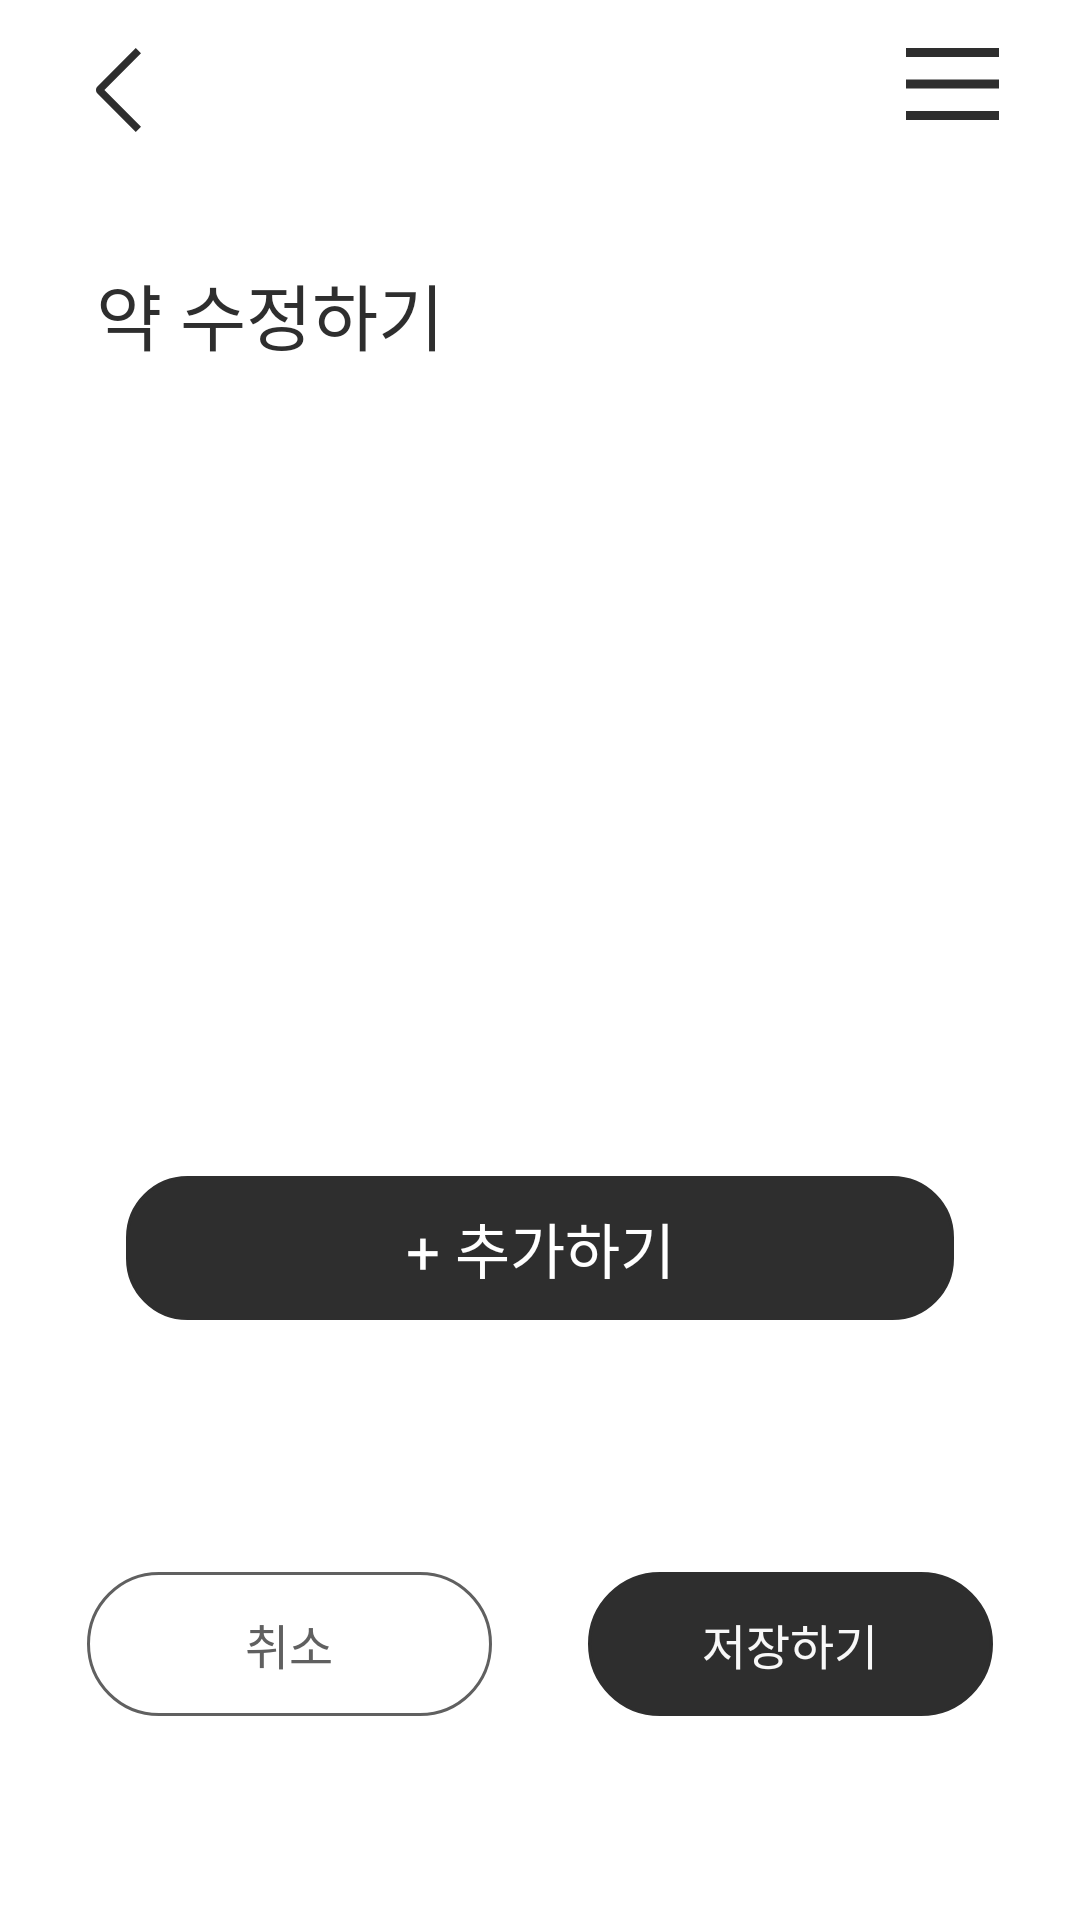

Produce the Android XML layout that renders to this screen, including the resource entries it uses.
<!-- AndroidManifest.xml: application theme Theme.Msmg -->
<!-- res/layout/fragment_edit_medicine.xml -->
<?xml version="1.0" encoding="utf-8"?>
<androidx.constraintlayout.widget.ConstraintLayout xmlns:android="http://schemas.android.com/apk/res/android"
    xmlns:app="http://schemas.android.com/apk/res-auto"
    xmlns:tools="http://schemas.android.com/tools"
    android:layout_width="match_parent"
    android:layout_height="match_parent"
    android:background="@color/white"
    android:clickable="true"
    android:focusable="true">

    <ImageView
        android:id="@+id/btnBack"
        android:layout_width="15dp"
        android:layout_height="28dp"
        android:layout_marginStart="32dp"
        android:layout_marginTop="16dp"
        android:src="@drawable/my_page_back"
        app:layout_constraintStart_toStartOf="parent"
        app:layout_constraintTop_toTopOf="parent" />

    <ImageView
        android:id="@+id/etc"
        android:layout_width="31dp"
        android:layout_height="24dp"
        android:layout_marginTop="16dp"
        android:layout_marginEnd="27dp"
        android:src="@drawable/menu"
        app:layout_constraintEnd_toEndOf="parent"
        app:layout_constraintTop_toTopOf="parent" />

    <TextView
        android:id="@+id/header_title"
        android:layout_width="wrap_content"
        android:layout_height="wrap_content"
        android:fontFamily="@font/pretendard_bold"
        android:text="약 수정하기"
        android:textColor="#2E2E2E"
        android:textSize="24sp"
        app:layout_constraintStart_toStartOf="parent"
        app:layout_constraintTop_toBottomOf="@id/btnBack"
        android:layout_marginTop="43dp"
        android:layout_marginStart="32dp"/>

    <androidx.recyclerview.widget.RecyclerView
        android:id="@+id/medicationRecyclerView"
        android:layout_width="0dp"
        android:layout_height="100dp"
        android:layout_marginStart="42dp"
        android:layout_marginTop="135dp"
        android:layout_marginEnd="42dp"
        app:layout_constraintEnd_toEndOf="parent"
        app:layout_constraintStart_toStartOf="parent"
        app:layout_constraintTop_toBottomOf="@+id/header_title"
        tools:listitem="@layout/item_medication" />

    <TextView
        android:id="@+id/addMedicineButton"
        android:layout_width="0dp"
        android:layout_height="48dp"
        android:layout_marginStart="42dp"
        android:layout_marginTop="35dp"
        android:layout_marginEnd="42dp"
        android:background="@drawable/medication_button"
        android:backgroundTint="#2E2E2E"
        android:fontFamily="@font/pretendard_medium"
        android:gravity="center"
        android:text="+ 추가하기"
        android:textColor="#FFFFFF"
        android:textSize="20sp"
        app:layout_constraintEnd_toEndOf="parent"
        app:layout_constraintStart_toStartOf="parent"
        app:layout_constraintTop_toBottomOf="@+id/medicationRecyclerView" />

    <TextView
        android:id="@+id/cancelButton"
        android:layout_width="0dp"
        android:layout_height="48dp"
        android:layout_marginStart="29dp"
        android:layout_marginEnd="16dp"
        android:layout_marginBottom="68dp"
        android:background="@drawable/edit_profile_button"
        android:fontFamily="@font/pretendard_bold"
        android:gravity="center"
        android:text="취소"
        android:textColor="#606060"
        android:textSize="16sp"
        app:layout_constraintBottom_toBottomOf="parent"
        app:layout_constraintEnd_toStartOf="@+id/saveButton"
        app:layout_constraintHorizontal_chainStyle="spread_inside"
        app:layout_constraintStart_toStartOf="parent"
        app:layout_constraintTop_toBottomOf="@+id/addMedicineButton"
        app:layout_constraintVertical_bias="1.0" />

    <TextView
        android:id="@+id/saveButton"
        android:layout_width="0dp"
        android:layout_height="48dp"
        android:layout_marginStart="16dp"
        android:layout_marginEnd="29dp"
        android:layout_marginBottom="68dp"
        android:background="@drawable/edit_profile_button"
        android:backgroundTint="#2E2E2E"
        android:fontFamily="@font/pretendard_bold"
        android:gravity="center"
        android:text="저장하기"
        android:textColor="#F8F8F8"
        android:textSize="16sp"
        app:layout_constraintBottom_toBottomOf="parent"
        app:layout_constraintEnd_toEndOf="parent"
        app:layout_constraintStart_toEndOf="@+id/cancelButton"
        app:layout_constraintTop_toTopOf="@+id/cancelButton" />

</androidx.constraintlayout.widget.ConstraintLayout>
<!-- res/layout/item_medication.xml (included above) -->
<?xml version="1.0" encoding="utf-8"?>
<androidx.constraintlayout.widget.ConstraintLayout xmlns:android="http://schemas.android.com/apk/res/android"
    xmlns:app="http://schemas.android.com/apk/res-auto"
    android:layout_width="match_parent"
    android:layout_height="wrap_content"
    android:layout_marginBottom="16dp"
    android:background="@drawable/medication_button">

    <com.google.android.material.textfield.TextInputLayout
        android:id="@+id/medNameLayout"
        style="@style/Widget.MaterialComponents.TextInputLayout.OutlinedBox"
        android:layout_width="match_parent"
        android:layout_height="wrap_content"
        app:boxCornerRadiusBottomEnd="20dp"
        app:boxCornerRadiusBottomStart="20dp"
        app:boxCornerRadiusTopEnd="20dp"
        app:boxCornerRadiusTopStart="20dp"
        app:endIconMode="clear_text"
        app:layout_constraintStart_toStartOf="parent"
        app:layout_constraintTop_toTopOf="parent">

        <com.google.android.material.textfield.TextInputEditText
            android:id="@+id/medNameEditText"
            android:layout_width="match_parent"
            android:layout_height="wrap_content"
            android:fontFamily="@font/pretendard_medium"
            android:hint="약 이름"
            android:inputType="text"
            android:textColor="#606060"
            android:textSize="20sp"
            android:gravity="center"/>

    </com.google.android.material.textfield.TextInputLayout>

    <ImageView
        android:id="@+id/deleteButton"
        android:layout_width="10dp"
        android:layout_height="10dp"
        android:src="@drawable/delete_medication"
        app:layout_constraintBottom_toBottomOf="parent"
        app:layout_constraintEnd_toEndOf="parent"
        app:layout_constraintTop_toTopOf="parent"
        android:layout_marginEnd="19dp" />

</androidx.constraintlayout.widget.ConstraintLayout>
<!-- resources referenced by this layout -->
<resources>
  <color name="white">#FFFFFFFF</color>
  <!-- drawable delete_medication (drawable) -->
  <vector xmlns:android="http://schemas.android.com/apk/res/android"
      android:width="10dp"
      android:height="10dp"
      android:viewportWidth="10"
      android:viewportHeight="10">
    <path
        android:pathData="M5.574,4.998L9.881,0.688C9.957,0.612 10,0.509 10,0.401C10,0.293 9.957,0.19 9.881,0.114C9.729,-0.038 9.46,-0.038 9.307,0.115L5,4.424L0.692,0.113C0.539,-0.038 0.271,-0.037 0.118,0.114C0.08,0.152 0.051,0.197 0.03,0.246C0.01,0.295 -0,0.348 0,0.401C0,0.51 0.042,0.612 0.118,0.687L4.426,4.997L0.119,9.308C0.043,9.384 0,9.488 0,9.595C0.001,9.703 0.043,9.806 0.12,9.883C0.194,9.956 0.298,9.998 0.406,9.998H0.408C0.517,9.997 0.621,9.955 0.693,9.881L5,5.572L9.308,9.882C9.384,9.958 9.486,10 9.594,10C9.647,10 9.7,9.99 9.749,9.969C9.799,9.949 9.843,9.919 9.881,9.881C9.919,9.844 9.949,9.799 9.969,9.75C9.99,9.7 10,9.648 10,9.594C10,9.486 9.958,9.384 9.881,9.308L5.574,4.998Z"
        android:fillColor="#606060"/>
  </vector>
  <!-- drawable edit_profile_button (drawable) -->
  <shape xmlns:android="http://schemas.android.com/apk/res/android">
      <solid android:color="@color/white" />
      <stroke
          android:width="1dp"
          android:color="#606060" />
      <corners android:radius="30dp" />
      <padding
          android:left="16dp"
          android:top="8dp"
          android:right="16dp"
          android:bottom="8dp" />
  </shape>
  <!-- drawable medication_button (drawable) -->
  <shape xmlns:android="http://schemas.android.com/apk/res/android">
      <solid android:color="@color/white" />
      <stroke
          android:width="1dp"
          android:color="@color/black" />
      <corners android:radius="20dp" />
  </shape>
  <!-- drawable menu (drawable) -->
  <vector xmlns:android="http://schemas.android.com/apk/res/android"
      android:width="31dp"
      android:height="24dp"
      android:viewportWidth="31"
      android:viewportHeight="24">
    <path
        android:pathData="M0,0H31V3H0V0ZM0,10.5H31V13.5H0V10.5ZM0,21H31V24H0V21Z"
        android:fillColor="#2E2E2E"/>
  </vector>
  <!-- drawable my_page_back (drawable) -->
  <vector xmlns:android="http://schemas.android.com/apk/res/android"
      android:width="15dp"
      android:height="28dp"
      android:viewportWidth="15"
      android:viewportHeight="28">
    <path
        android:pathData="M15,26.251L13.258,28L0.48,15.169C0.172,14.856 0,14.437 0,14C0,13.563 0.172,13.144 0.48,12.831L13.258,0L15,1.751L2.802,14L15,26.251Z"
        android:fillColor="#2E2E2E"
        android:fillType="evenOdd"/>
  </vector>
  <style name="Theme.Msmg" parent="Theme.MaterialComponents.Light.NoActionBar" />
  <color name="black">#FF000000</color>
</resources>
